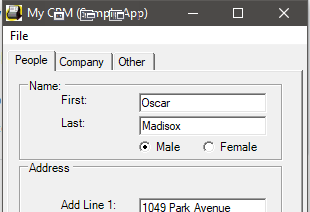
Task: Capture Data from excel spreadsheet
Workflow: Desktop Data Capturing

Step 1: Open Application 'mycrm.exe My' on 'Form1' (mycrm.exe)

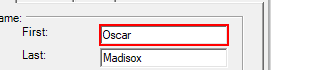
Step 2: type "[customersData(rowNumber)("first name").ToString]" into 'textBoxPeopleFirstName'

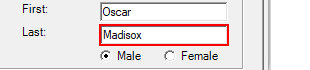
Step 3: type "[customersData(rowNumber)("last name").ToString]" into 'textBoxPeopleLastName'

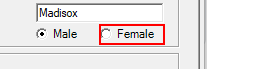
Step 4 [then]: click on 'radioButtonFemale'

Step 5 [else]: click on 'radioButtonMale' (no picture)

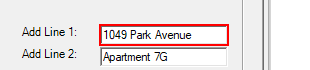
Step 6: type "[customersData(rowNumber)("address").ToString]" into 'textBoxPeopleAddLine1'

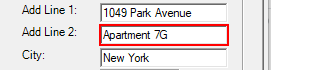
Step 7: type a value into 'textBoxPeopleAddLine2'

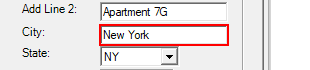
Step 8: type "[customersData(rowNumber)("city").ToString]" into 'textBoxPeopleAddressCity'

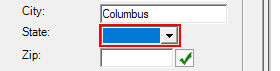
Step 9: click on 'comboBoxPeopleAddressState'

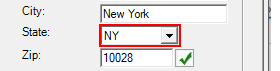
Step 10: type a value into 'comboBoxPeopleAddressState'

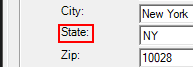
Step 11: click on 'label6'

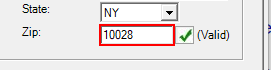
Step 12: type a value into 'textBoxPeopleAddressZip'

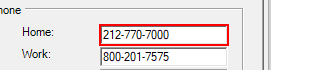
Step 13: type "[customersData(rowNumber)("home phone").ToString]" into 'textBoxPeopleHomePhone'

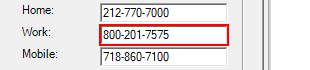
Step 14: type "[customersData(rowNumber)("work phone").ToString]" into 'textBoxPeopleWorkPhone'

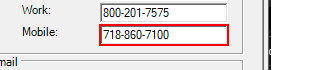
Step 15: type a value into 'textBoxPeopleMobilePhone'

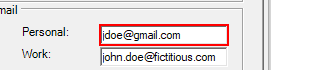
Step 16: type "[customersData(rowNumber)("personal email").ToString]" into 'textBoxPeoplePersonalEmail'

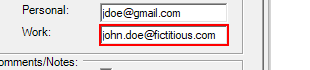
Step 17: type "[customersData(rowNumber)("work email").ToString]" into 'textBoxPeopleWorkEmail'

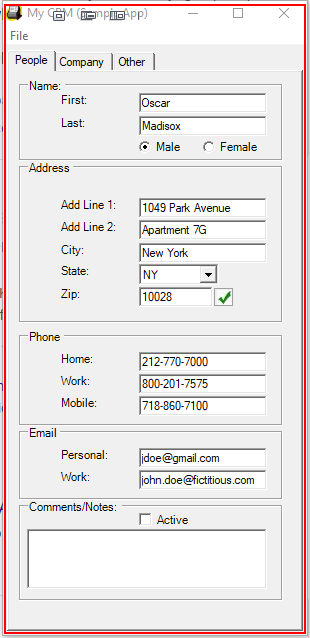
Step 18: Close Application 'mycrm.exe My'